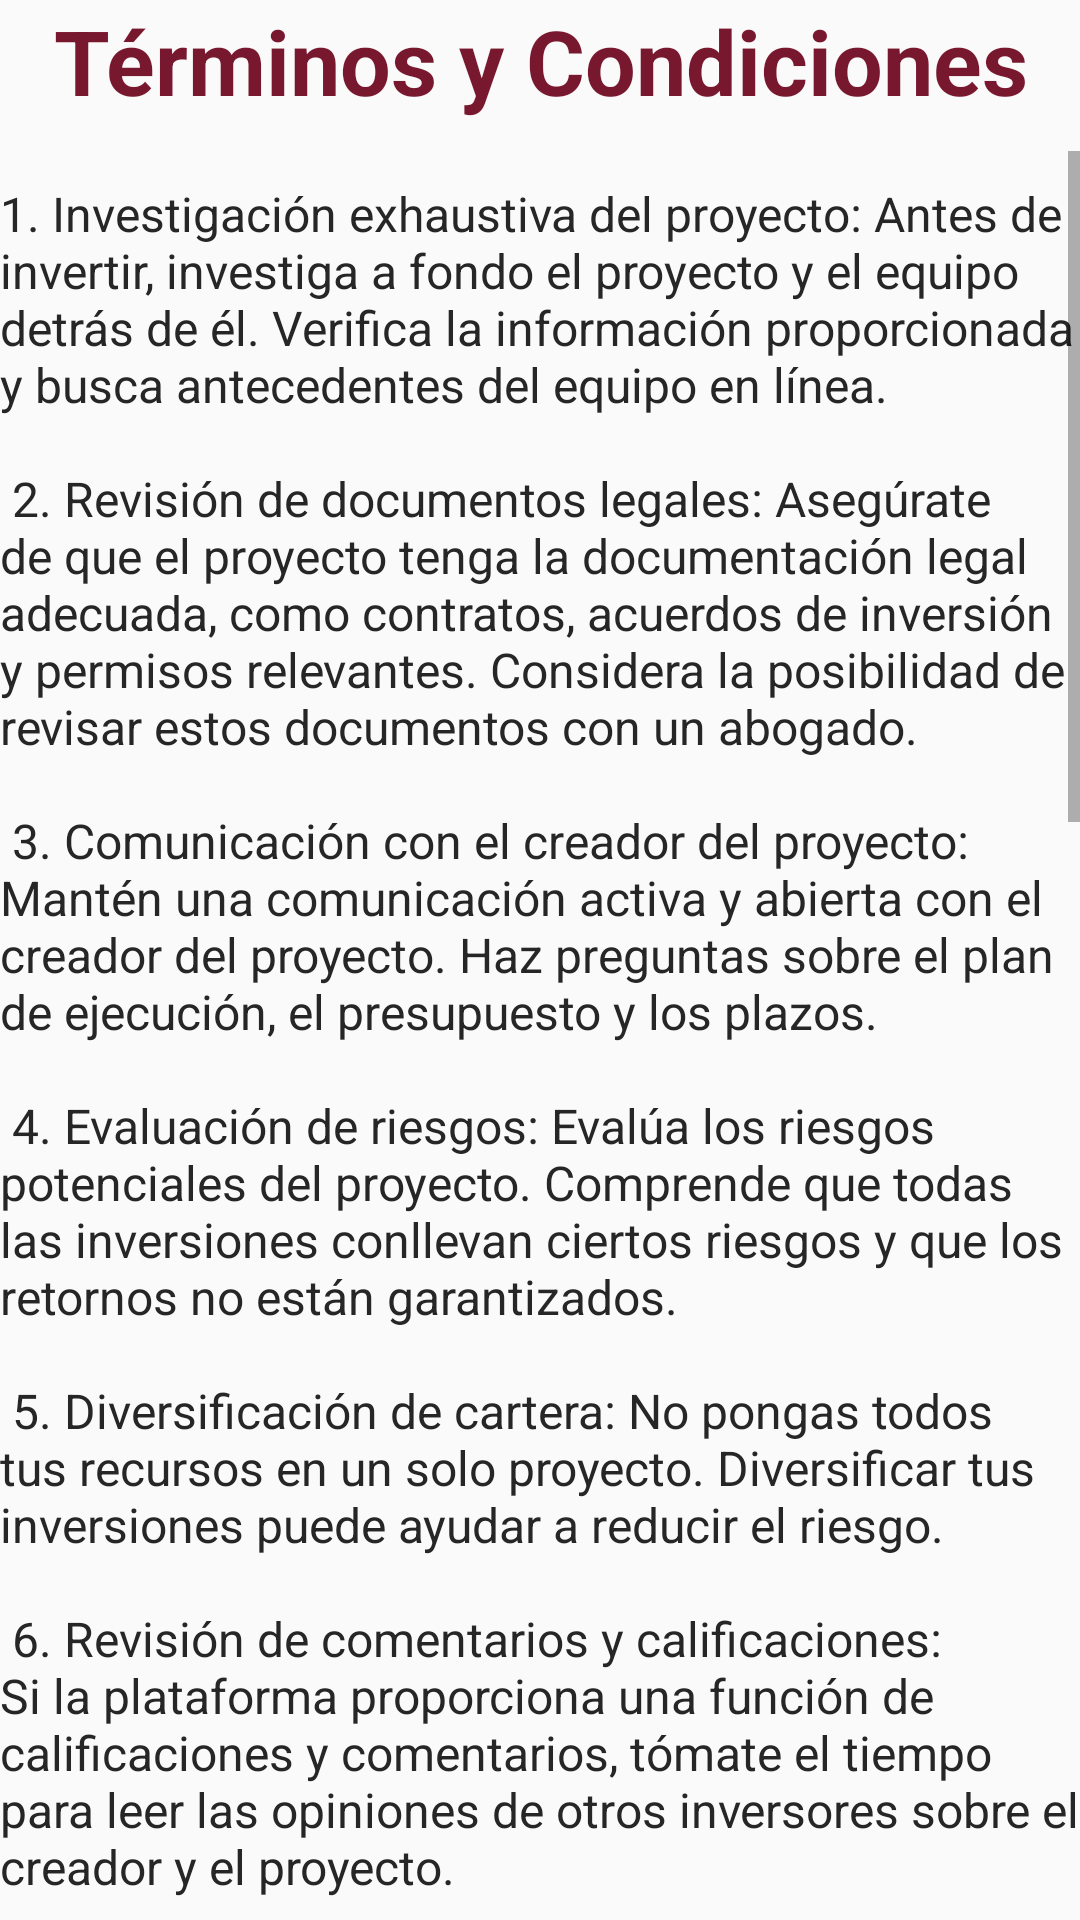

Reconstruct the res/layout file that produces this screen, plus the resources it refers to.
<!-- AndroidManifest.xml: application theme Theme.DoIt -->
<!-- res/layout/fragment_terms_and_conditions.xml -->
<?xml version="1.0" encoding="utf-8"?>
<androidx.constraintlayout.widget.ConstraintLayout xmlns:android="http://schemas.android.com/apk/res/android"
    xmlns:app="http://schemas.android.com/apk/res-auto"
    xmlns:tools="http://schemas.android.com/tools"
    android:id="@+id/frameLayoutTermsAndConditions"
    android:layout_width="match_parent"
    android:layout_height="match_parent"
    tools:context=".fragments.TermsAndConditionsFragment">


    <TextView
        android:id="@+id/txtTermsAndConditionsTitle"
        android:layout_width="0dp"
        android:layout_height="wrap_content"
        android:text="@string/terms_and_conditions_title"
        android:textAlignment="center"
        android:textColor="@color/dark_pantone"
        android:textSize="@dimen/txt_main_title_size"
        android:textStyle="bold"
        app:layout_constraintEnd_toEndOf="parent"
        app:layout_constraintStart_toStartOf="parent"
        app:layout_constraintTop_toTopOf="parent" />

    <ScrollView
        android:id="@+id/scrollViewTermsAndConditions"
        android:layout_width="0dp"
        android:layout_height="0dp"
        android:layout_marginTop="@dimen/divider_top_padding"
        app:layout_constraintBottom_toBottomOf="parent"
        app:layout_constraintEnd_toEndOf="parent"
        app:layout_constraintStart_toStartOf="parent"
        app:layout_constraintTop_toBottomOf="@+id/txtTermsAndConditionsTitle"
        app:layout_constraintWidth_max="@dimen/input_max_width">

        <LinearLayout
            android:id="@+id/linearLayoutTermsAndConditions"
            android:layout_width="match_parent"
            android:layout_height="wrap_content"
            android:gravity="center"
            android:orientation="vertical">

            <TextView
                android:id="@+id/txtTermsAndConditions"
                android:layout_width="match_parent"
                android:layout_height="wrap_content"
                android:layout_marginBottom="@dimen/divider_bottom_padding"
                android:layout_marginTop="@dimen/divider_top_padding"
                android:text="@string/terms_and_conditions"
                android:textColor="@color/black"
                android:textSize="@dimen/txt_paragraph_size" />

            <Button
                android:id="@+id/btnTermsAndConditionsBack"
                android:layout_width="wrap_content"
                android:layout_height="wrap_content"
                android:background="@drawable/style_button_pantone"
                android:text="@string/terms_and_conditions_back"
                android:padding="@dimen/button_text_padding"
                android:textSize="@dimen/txt_button_size"
                android:textColor="@color/white"
                android:textStyle="bold"
                android:layout_marginTop="@dimen/divider_top_padding"
                android:layout_marginBottom="@dimen/divider_bottom_padding"/>

        </LinearLayout>

    </ScrollView>


</androidx.constraintlayout.widget.ConstraintLayout>
<!-- resources referenced by this layout -->
<resources>
  <color name="black">#262626</color>
  <color name="dark_pantone">#78182E</color>
  <color name="white">#FEFEFE</color>
  <dimen name="button_text_padding">10dp</dimen>
  <dimen name="divider_bottom_padding">10dp</dimen>
  <dimen name="divider_top_padding">10dp</dimen>
  <dimen name="input_max_width">488dp</dimen>
  <dimen name="txt_button_size">18sp</dimen>
  <dimen name="txt_main_title_size">30sp</dimen>
  <dimen name="txt_paragraph_size">16sp</dimen>
  <string name="terms_and_conditions">1. Investigación exhaustiva del proyecto: Antes de invertir, investiga a fondo el proyecto y el equipo detrás de él. Verifica la información proporcionada y busca antecedentes del equipo en línea.\n\n
      2. Revisión de documentos legales: Asegúrate de que el proyecto tenga la documentación legal adecuada, como contratos, acuerdos de inversión y permisos relevantes. Considera la posibilidad de revisar estos documentos con un abogado.\n\n
      3. Comunicación con el creador del proyecto: Mantén una comunicación activa y abierta con el creador del proyecto. Haz preguntas sobre el plan de ejecución, el presupuesto y los plazos.\n\n
      4. Evaluación de riesgos: Evalúa los riesgos potenciales del proyecto. Comprende que todas las inversiones conllevan ciertos riesgos y que los retornos no están garantizados.\n\n
      5. Diversificación de cartera: No pongas todos tus recursos en un solo proyecto. Diversificar tus inversiones puede ayudar a reducir el riesgo.\n\n
      6. Revisión de comentarios y calificaciones: Si la plataforma proporciona una función de calificaciones y comentarios, tómate el tiempo para leer las opiniones de otros inversores sobre el creador y el proyecto.\n\n
      7. Límites de inversión: Establece límites para la cantidad de dinero que estás dispuesto a invertir en un solo proyecto y en total en la plataforma.\n\n
      8. Condiciones de reembolso y salida: Comprende las condiciones de reembolso y las opciones de salida antes de invertir. Algunos proyectos pueden tener plazos fijos o restricciones para retirar fondos.\n\n
      9. Verificación de cuentas y perfiles: Verifica que las cuentas y perfiles de los creadores de proyectos sean legítimos y no anónimos. Ten precaución con aquellos que ocultan su identidad.\n\n
      10. Desconfía de promesas exageradas: Si un proyecto promete ganancias excepcionales sin riesgo, mantén un alto grado de escepticismo. Las inversiones realistas siempre tienen cierto grado de riesgo.\n\n
      11. Uso de una cuenta bancaria separada: Considera la posibilidad de utilizar una cuenta bancaria separada para tus inversiones en la plataforma, lo que puede ayudar a mantener una buena gestión financiera.\n\n
      12. Mantén registros detallados: Lleva un registro detallado de todas tus inversiones y transacciones en la plataforma. Esto te ayudará a hacer un seguimiento de tu cartera y tus ganancias.\n\n
      13. Educación financiera: Continúa educándote sobre inversiones y finanzas personales para tomar decisiones informadas.\n\n
      14. Denuncia de actividades sospechosas: Si encuentras actividad sospechosa o crees que podrías estar siendo víctima de una estafa, notifícalo inmediatamente a la plataforma y a las autoridades pertinentes.\n\n
      15. Recuerda que no hay garantías: A pesar de todas las precauciones, no hay garantía de éxito en ninguna inversión. Siempre existe el riesgo de pérdida de capital.</string>
  <string name="terms_and_conditions_back">Volver</string>
  <string name="terms_and_conditions_title">Términos y Condiciones</string>
  <style name="Theme.DoIt" parent="Base.Theme.DoIt" />
  <color name="pantone">#BB2649</color>
  <dimen name="button_home_creator_radius">18dp</dimen>
  <color name="light_gray">#DBDBDB</color>
</resources>
